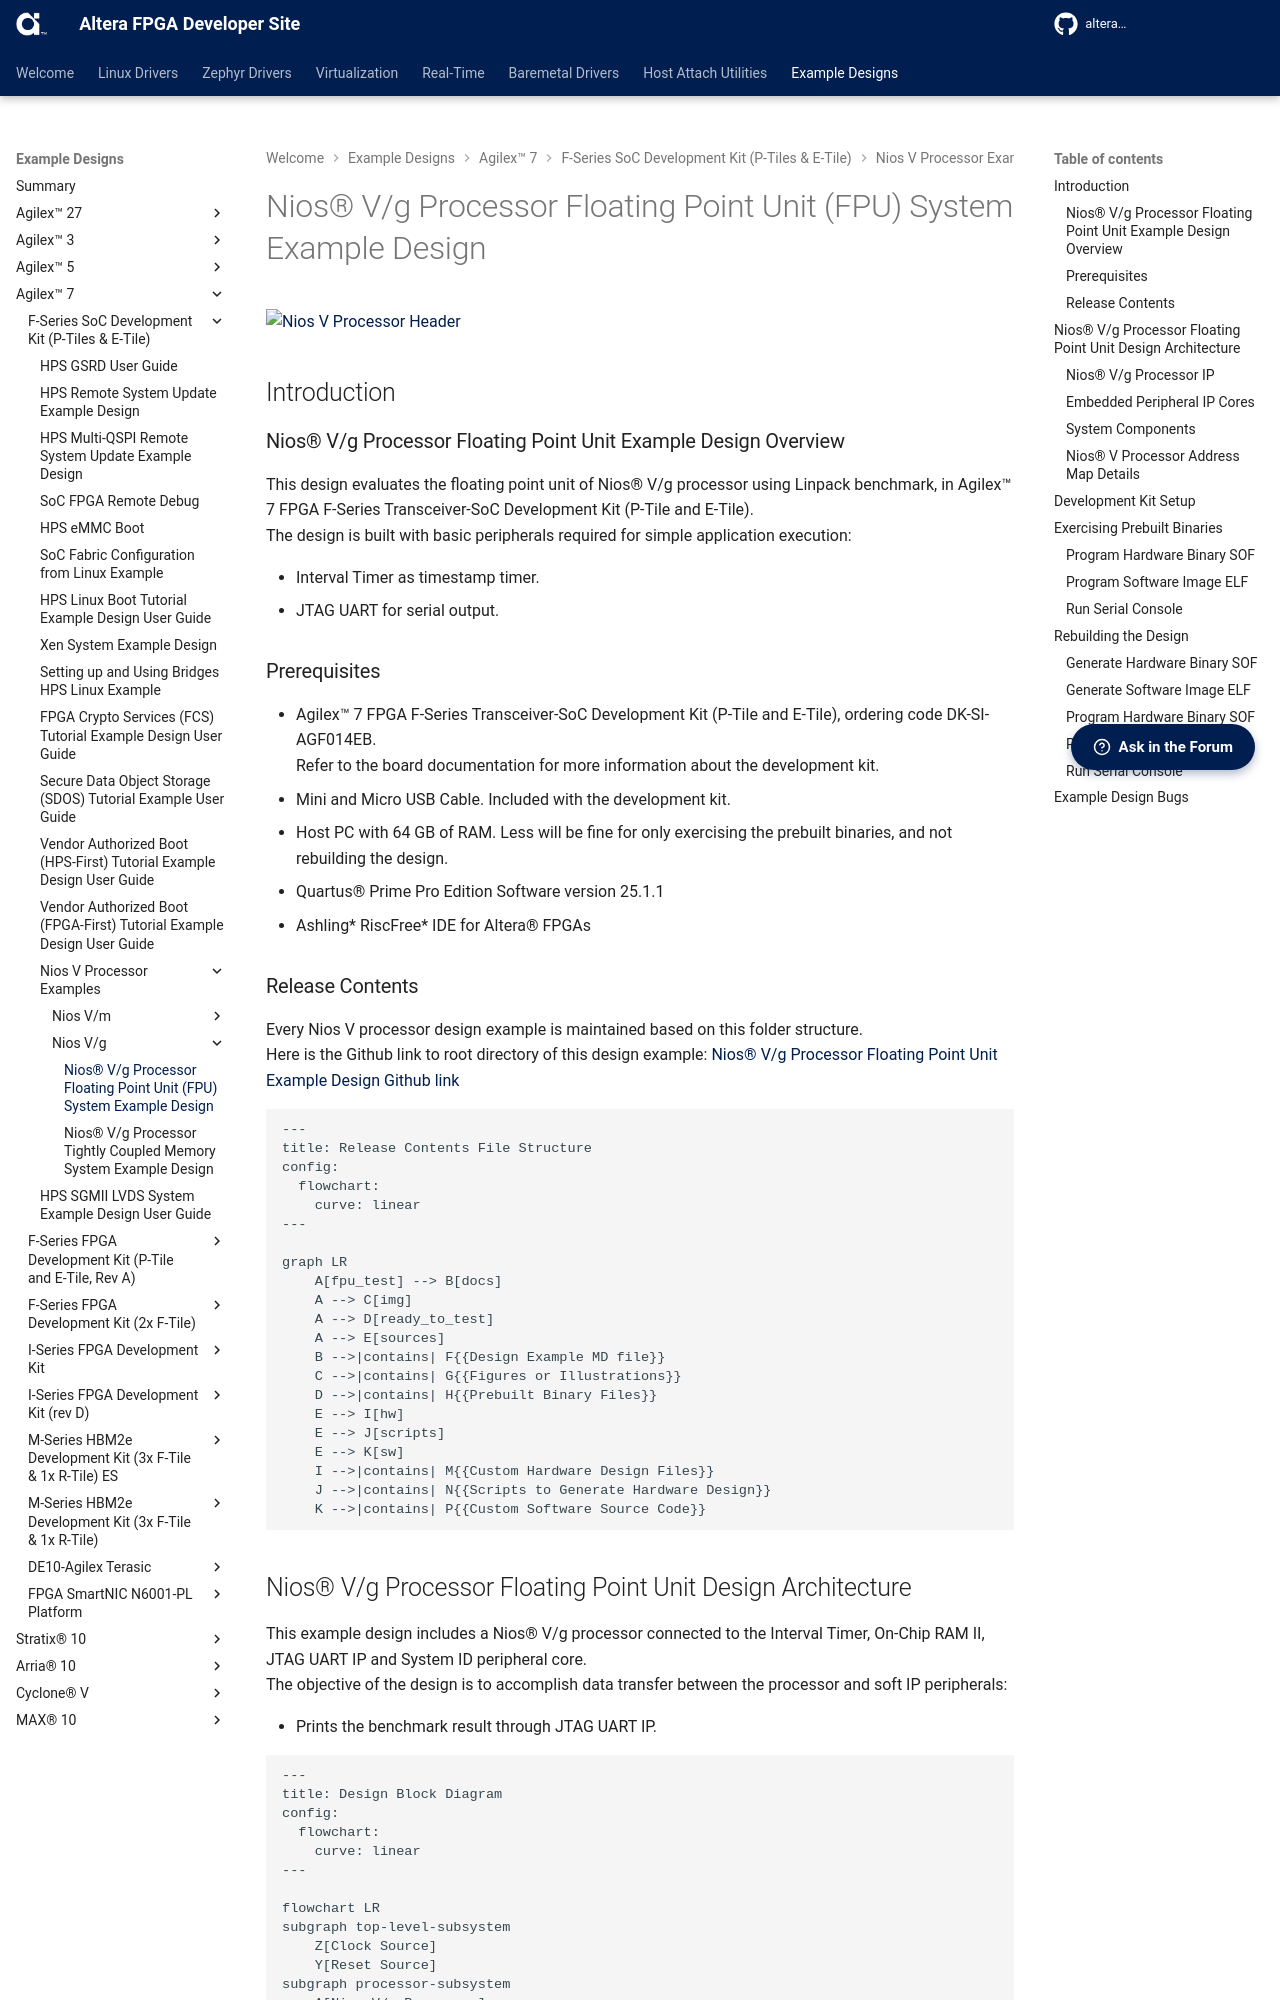

repository: altera-fpga/altera-fpga.github.io · page: rel-26.3/embedded-designs/agilex-7/f-series/soc/niosv/niosv_g/fpu_test/ug-fpu-agx7f-soc/index.html · generator: mkdocs




![Nios V Processor Header](../../devkit-img/niosv-header.png?raw=true)

## Introduction

### Nios® V/g Processor Floating Point Unit Example Design Overview

 This design evaluates the floating point unit of Nios® V/g processor using Linpack benchmark, in Agilex™ 7 FPGA F-Series Transceiver-SoC Development Kit (P-Tile and E-Tile). </br>
 The design is built with basic peripherals required for simple application execution:

 - Interval Timer as timestamp timer.
 - JTAG UART for serial output.

### Prerequisites

 - Agilex™ 7 FPGA F-Series Transceiver-SoC Development Kit (P-Tile and E-Tile), ordering code DK-SI-AGF014EB. </br> Refer to the board documentation for more information about the development kit.
 - Mini and Micro USB Cable. Included with the development kit.
 - Host PC with 64 GB of RAM. Less will be fine for only exercising the prebuilt binaries, and not rebuilding the design.
 - Quartus® Prime Pro Edition Software version 25.1.1
 - Ashling* RiscFree* IDE for Altera® FPGAs
 
### Release Contents  

Every Nios V processor design example is maintained based on this folder structure. </br>
Here is the Github link to root directory of this design example: [Nios® V/g Processor Floating Point Unit Example Design Github link](https://github.com/altera-fpga/agilex7f-nios-ed/tree/rel/25.1.1/agf014eb-si-devkit/niosv_g/fpu_test)

```mermaid 
---
title: Release Contents File Structure
config:
  flowchart:
    curve: linear
---

graph LR
    A[fpu_test] --> B[docs]
    A --> C[img]
    A --> D[ready_to_test]
    A --> E[sources]
    B -->|contains| F{{Design Example MD file}}
    C -->|contains| G{{Figures or Illustrations}}
    D -->|contains| H{{Prebuilt Binary Files}}
    E --> I[hw]
    E --> J[scripts]
    E --> K[sw]
    I -->|contains| M{{Custom Hardware Design Files}}
    J -->|contains| N{{Scripts to Generate Hardware Design}}
    K -->|contains| P{{Custom Software Source Code}}

```
